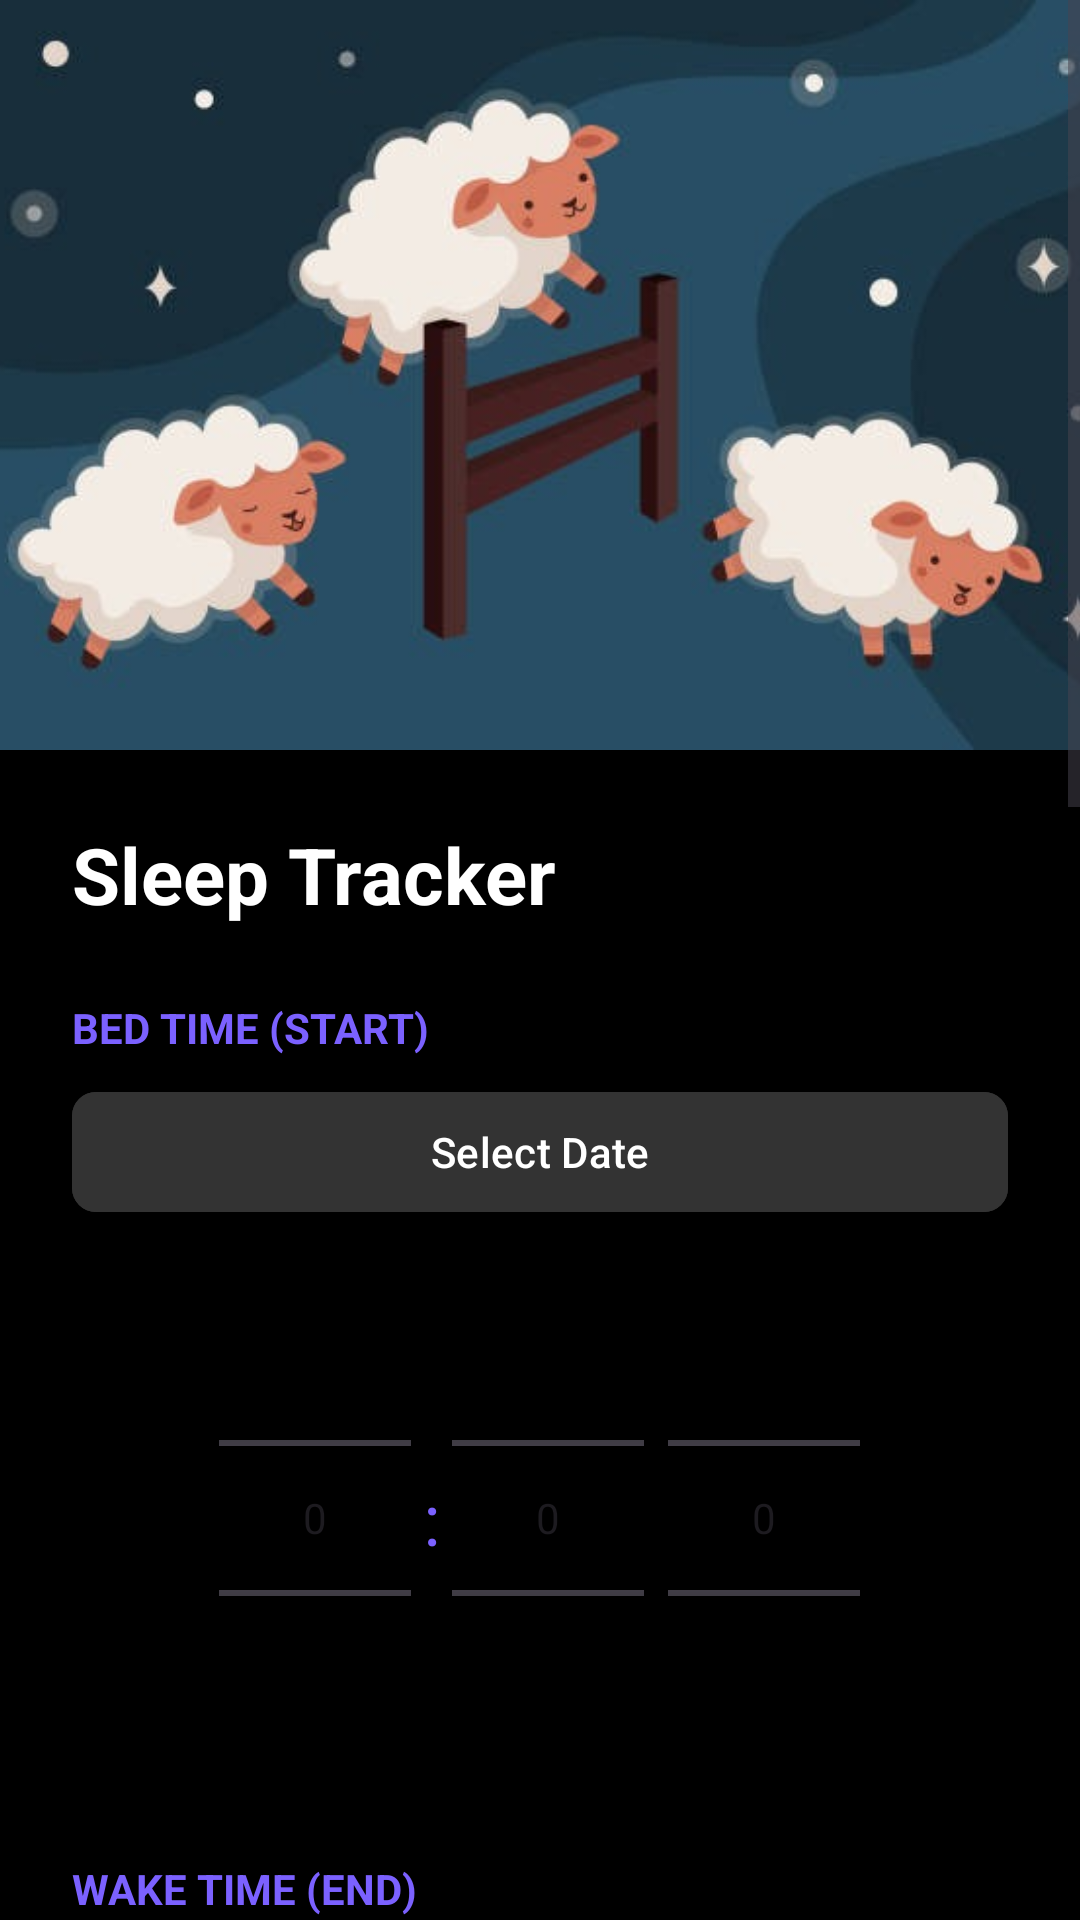

Layout XML and referenced resources for this Android screen:
<!-- AndroidManifest.xml: application theme Theme.Material3.DayNight.NoActionBar -->
<!-- res/layout/activity_sleep.xml -->
<?xml version="1.0" encoding="utf-8"?>
<ScrollView xmlns:android="http://schemas.android.com/apk/res/android"
    xmlns:app="http://schemas.android.com/apk/res-auto"
    android:layout_width="match_parent"
    android:layout_height="match_parent"
    android:background="#000000"
    android:fillViewport="true">

    <LinearLayout
        android:layout_width="match_parent"
        android:layout_height="wrap_content"
        android:orientation="vertical">

        <ImageView
            android:layout_width="match_parent"
            android:layout_height="250dp"
            android:contentDescription="sleep"
            android:scaleType="centerCrop"
            android:src="@drawable/sleep" />

        <LinearLayout
            android:layout_width="match_parent"
            android:layout_height="wrap_content"
            android:orientation="vertical"
            android:padding="24dp">

            <TextView
                android:layout_width="wrap_content"
                android:layout_height="wrap_content"
                android:layout_marginBottom="24dp"
                android:text="Sleep Tracker"
                android:textColor="#FFFFFF"
                android:textSize="26sp"
                android:textStyle="bold" />

            <TextView
                android:layout_width="wrap_content"
                android:layout_height="wrap_content"
                android:layout_marginBottom="8dp"
                android:text="BED TIME (START)"
                android:textColor="#7B61FF"
                android:textSize="14sp"
                android:textStyle="bold" />

            <com.google.android.material.button.MaterialButton
                android:id="@+id/startDateBtn"
                android:layout_width="match_parent"
                android:layout_height="wrap_content"
                android:layout_marginBottom="8dp"
                android:backgroundTint="#333333"
                android:text="Select Date"
                android:textColor="#FFFFFF"
                app:cornerRadius="8dp" />

            <LinearLayout
                android:layout_width="match_parent"
                android:layout_height="wrap_content"
                android:layout_marginBottom="24dp"
                android:gravity="center"
                android:orientation="horizontal">

                <NumberPicker
                    android:id="@+id/startHourPicker"
                    android:layout_width="wrap_content"
                    android:layout_height="wrap_content" />

                <TextView
                    android:layout_width="wrap_content"
                    android:layout_height="wrap_content"
                    android:layout_marginHorizontal="4dp"
                    android:text=":"
                    android:textColor="#7B61FF"
                    android:textSize="24sp" />

                <NumberPicker
                    android:id="@+id/startMinPicker"
                    android:layout_width="wrap_content"
                    android:layout_height="wrap_content" />

                <NumberPicker
                    android:id="@+id/startAmPmPicker"
                    android:layout_width="wrap_content"
                    android:layout_height="wrap_content"
                    android:layout_marginStart="8dp" />
            </LinearLayout>

            <TextView
                android:layout_width="wrap_content"
                android:layout_height="wrap_content"
                android:layout_marginBottom="8dp"
                android:text="WAKE TIME (END)"
                android:textColor="#7B61FF"
                android:textSize="14sp"
                android:textStyle="bold" />

            <com.google.android.material.button.MaterialButton
                android:id="@+id/endDateBtn"
                android:layout_width="match_parent"
                android:layout_height="wrap_content"
                android:layout_marginBottom="8dp"
                android:backgroundTint="#333333"
                android:text="Select Date"
                android:textColor="#FFFFFF"
                app:cornerRadius="8dp" />

            <LinearLayout
                android:layout_width="match_parent"
                android:layout_height="wrap_content"
                android:layout_marginBottom="24dp"
                android:gravity="center"
                android:orientation="horizontal">

                <NumberPicker
                    android:id="@+id/endHourPicker"
                    android:layout_width="wrap_content"
                    android:layout_height="wrap_content" />

                <TextView
                    android:layout_width="wrap_content"
                    android:layout_height="wrap_content"
                    android:layout_marginHorizontal="4dp"
                    android:text=":"
                    android:textColor="#7B61FF"
                    android:textSize="24sp" />

                <NumberPicker
                    android:id="@+id/endMinPicker"
                    android:layout_width="wrap_content"
                    android:layout_height="wrap_content" />

                <NumberPicker
                    android:id="@+id/endAmPmPicker"
                    android:layout_width="wrap_content"
                    android:layout_height="wrap_content"
                    android:layout_marginStart="8dp" />
            </LinearLayout>

            <TextView
                android:id="@+id/resultText"
                android:layout_width="match_parent"
                android:layout_height="wrap_content"
                android:layout_marginBottom="24dp"
                android:gravity="center"
                android:text=""
                android:textColor="#00FF00"
                android:textSize="18sp"
                android:textStyle="bold" />

            <com.google.android.material.button.MaterialButton
                android:id="@+id/saveSleepBtn"
                android:layout_width="match_parent"
                android:layout_height="55dp"
                android:backgroundTint="#7B61FF"
                android:text="Save Sleep Record"
                android:textAllCaps="false"
                android:textColor="#FFFFFF"
                android:textSize="16sp"
                app:cornerRadius="8dp" />

            <View
                android:layout_width="match_parent"
                android:layout_height="1dp"
                android:layout_marginTop="32dp"
                android:layout_marginBottom="16dp"
                android:background="#333333" />

            <TextView
                android:layout_width="wrap_content"
                android:layout_height="wrap_content"
                android:layout_marginBottom="12dp"
                android:text="Sleep History"
                android:textColor="#FFFFFF"
                android:textSize="20sp"
                android:textStyle="bold" />

            <ListView
                android:id="@+id/sleepList"
                android:layout_width="match_parent"
                android:layout_height="400dp"
                android:divider="#222222"
                android:dividerHeight="1dp"
                android:nestedScrollingEnabled="true" />

        </LinearLayout>
    </LinearLayout>
</ScrollView>
<!-- resources referenced by this layout -->
<resources>
  <!-- drawable sleep: png bitmap (drawable, 168830 bytes) -->
</resources>
